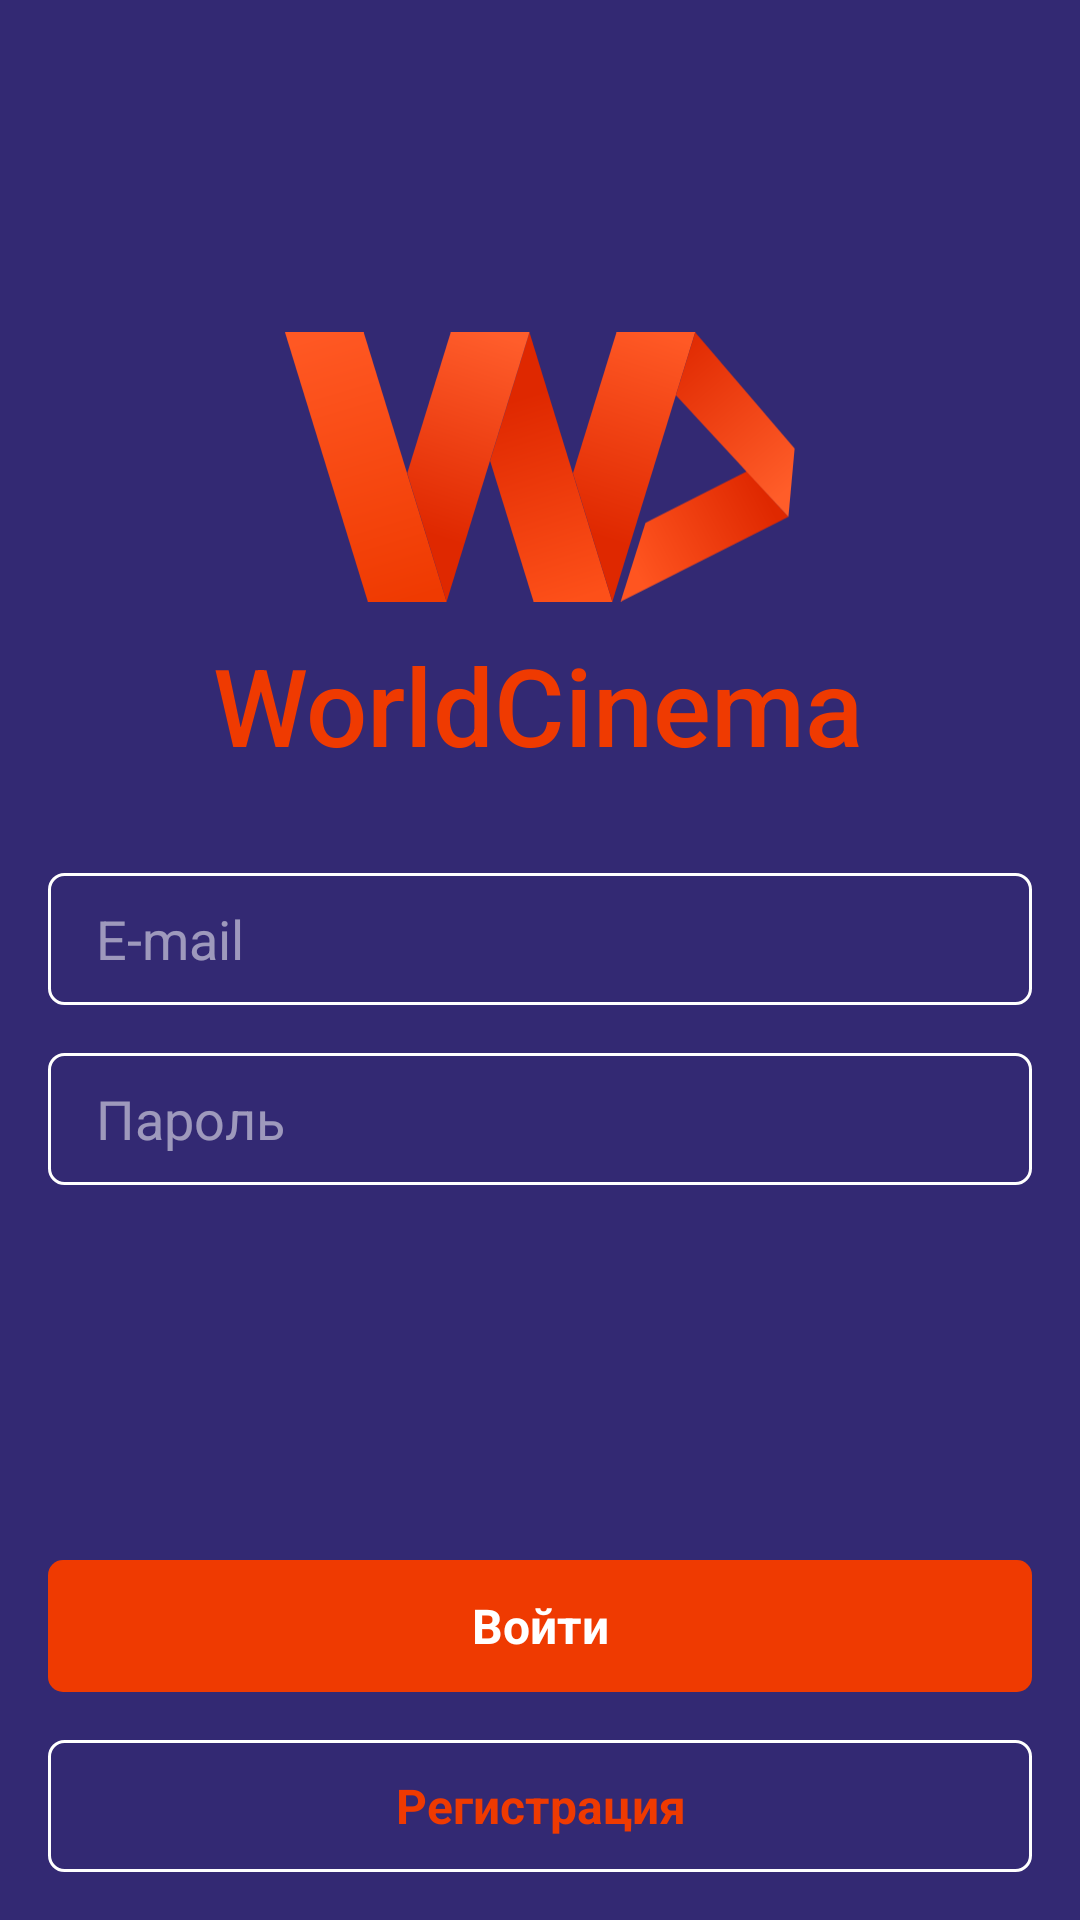

Here is an Android app screen rendered from its layout file. Give the layout XML and the strings, colors and styles it references.
<!-- AndroidManifest.xml: application theme Theme.WorldCinema -->
<!-- res/layout/activity_sign_in_screen.xml -->
<?xml version="1.0" encoding="utf-8"?>
<androidx.constraintlayout.widget.ConstraintLayout xmlns:android="http://schemas.android.com/apk/res/android"
    xmlns:app="http://schemas.android.com/apk/res-auto"
    xmlns:tools="http://schemas.android.com/tools"
    android:layout_width="match_parent"
    android:layout_height="match_parent"
    android:background="@color/main_color"
    tools:context=".SignInScreen">

    <TextView
        android:id="@+id/textView2"
        android:layout_width="wrap_content"
        android:layout_height="wrap_content"
        android:layout_marginTop="140dp"
        android:fontFamily="sans-serif-medium"
        android:text="WorldCinema"
        android:textColor="@color/secondary_color"
        android:textSize="36sp"
        app:layout_constraintEnd_toEndOf="@+id/imageView"
        app:layout_constraintHorizontal_bias="0.514"
        app:layout_constraintStart_toStartOf="@+id/imageView"
        app:layout_constraintTop_toTopOf="@+id/imageView" />

    <ImageView
        android:id="@+id/imageView"
        android:layout_width="170dp"
        android:layout_height="170dp"
        app:layout_constraintBottom_toBottomOf="parent"
        app:layout_constraintEnd_toEndOf="parent"
        app:layout_constraintStart_toStartOf="parent"
        app:layout_constraintTop_toTopOf="parent"
        app:layout_constraintVertical_bias="0.15"
        app:srcCompat="@drawable/ic_logo" />

    <EditText
        android:id="@+id/edSignIn"
        android:layout_width="0dp"
        android:layout_height="44dp"
        android:layout_marginStart="16dp"
        android:layout_marginTop="32dp"
        android:layout_marginEnd="16dp"
        android:background="@drawable/corners_stroke"
        android:ems="10"
        android:hint="E-mail"
        android:inputType="textEmailSubject"
        android:paddingStart="16dp"
        android:textColor="@color/white"
        android:textColorHint="#86FFFFFF"
        app:layout_constraintEnd_toEndOf="parent"
        app:layout_constraintStart_toStartOf="parent"
        app:layout_constraintTop_toBottomOf="@+id/textView2" />

    <EditText
        android:id="@+id/edSignUp"
        android:layout_width="0dp"
        android:layout_height="44dp"
        android:layout_marginStart="16dp"
        android:layout_marginTop="16dp"
        android:layout_marginEnd="16dp"
        android:background="@drawable/corners_stroke"
        android:ems="10"
        android:hint="Пароль"
        android:inputType="textPassword"
        android:paddingStart="16dp"
        android:textColor="@color/white"
        android:textColorHint="#86FFFFFF"
        app:layout_constraintEnd_toEndOf="parent"
        app:layout_constraintHorizontal_bias="0.0"
        app:layout_constraintStart_toStartOf="parent"
        app:layout_constraintTop_toBottomOf="@+id/edSignIn" />

    <TextView
        android:id="@+id/btSignUp"
        android:layout_width="0dp"
        android:layout_height="44dp"
        android:layout_marginStart="16dp"
        android:layout_marginEnd="16dp"
        android:layout_marginBottom="16dp"
        android:background="@drawable/corners_stroke"
        android:gravity="center"
        android:text="Регистрация"
        android:textColor="@color/secondary_color"
        android:textSize="16sp"
        android:textStyle="bold"
        app:layout_constraintBottom_toBottomOf="parent"
        app:layout_constraintEnd_toEndOf="parent"
        app:layout_constraintStart_toStartOf="parent" />

    <TextView
        android:id="@+id/btSignIn"
        android:layout_width="0dp"
        android:layout_height="44dp"
        android:layout_marginStart="16dp"
        android:layout_marginEnd="16dp"
        android:layout_marginBottom="16dp"
        android:background="@drawable/corners_solid"
        android:gravity="center"
        android:text="Войти"
        android:textColor="@color/white"
        android:textSize="16sp"
        android:textStyle="bold"
        app:layout_constraintBottom_toTopOf="@+id/btSignUp"
        app:layout_constraintEnd_toEndOf="parent"
        app:layout_constraintHorizontal_bias="0.0"
        app:layout_constraintStart_toStartOf="parent" />

</androidx.constraintlayout.widget.ConstraintLayout>
<!-- resources referenced by this layout -->
<resources>
  <color name="main_color">#332973</color>
  <color name="secondary_color">#EF3A01</color>
  <color name="white">#FFFFFFFF</color>
  <!-- drawable corners_solid (drawable) -->
  <?xml version="1.0" encoding="utf-8"?>
  <selector xmlns:android="http://schemas.android.com/apk/res/android">
  <item>
      <shape>
          <corners android:radius="5dp"/>
          <solid android:color="@color/secondary_color"/>
      </shape>
  </item>
  </selector>
  <!-- drawable corners_stroke (drawable) -->
  <?xml version="1.0" encoding="utf-8"?>
  <selector xmlns:android="http://schemas.android.com/apk/res/android">
  <item>
      <shape>
          <corners android:radius="5dp"/>
          <stroke android:color="@color/cardview_light_background" android:dashGap="0dp" android:dashWidth="0dp" android:width="1dp"/>
      </shape>
  </item>
  </selector>
  <!-- drawable ic_logo: vector/xml drawable (drawable, 3188 chars, omitted) -->
  <style name="Theme.WorldCinema" parent="Theme.MaterialComponents.DayNight.NoActionBar">
          
          <item name="colorPrimary">@color/secondary_color</item>
          <item name="colorPrimaryVariant">@color/main_color</item>
          <item name="colorOnPrimary">@color/white</item>
          
          <item name="colorSecondary">@color/teal_200</item>
          <item name="colorSecondaryVariant">@color/teal_700</item>
          <item name="colorOnSecondary">@color/black</item>
          
          <item name="android:statusBarColor" tools:targetApi="l">@color/main_color</item>
          
      </style>
  <color name="teal_200">#FF03DAC5</color>
  <color name="teal_700">#FF018786</color>
  <color name="black">#FF000000</color>
</resources>
